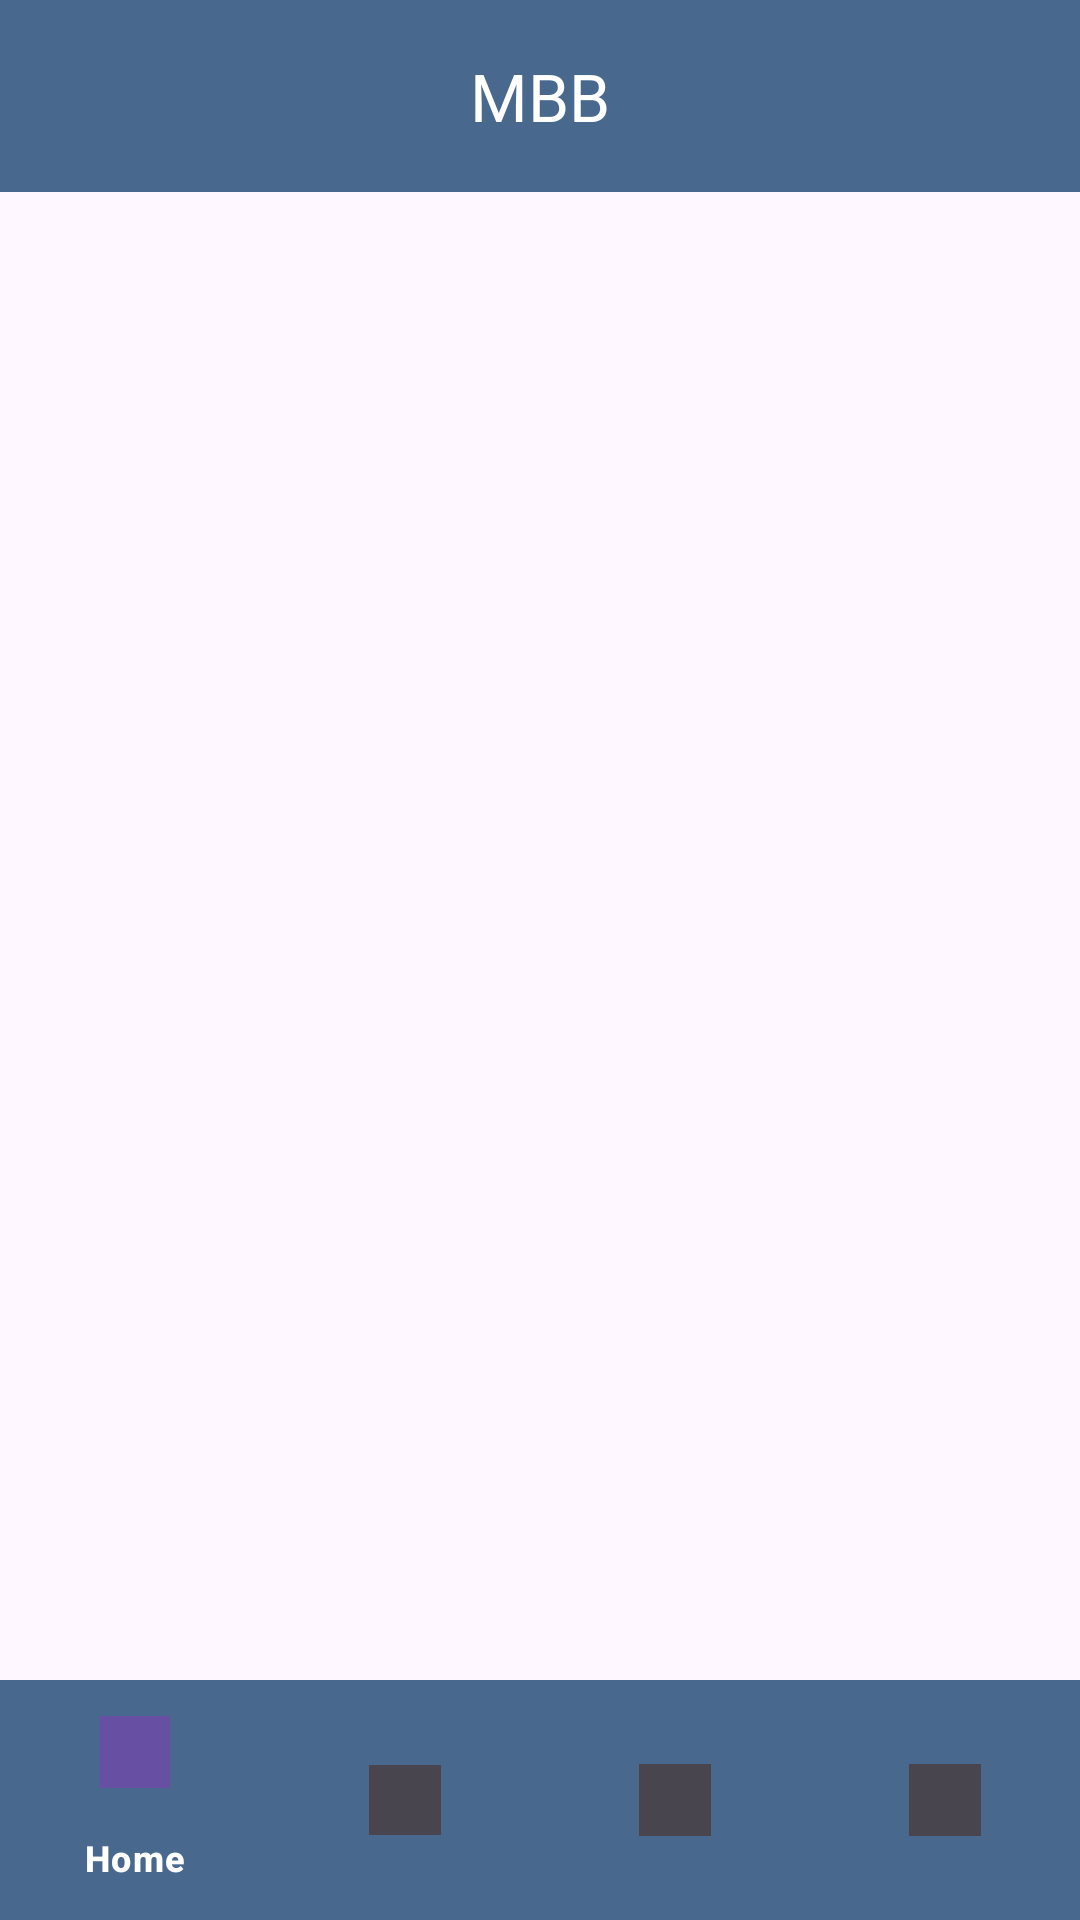

Write the Android layout XML for this screen, with the resource values it uses.
<!-- AndroidManifest.xml: application theme Theme.MyBudgetBuddySummative -->
<!-- res/layout/activity_main.xml -->
<androidx.constraintlayout.widget.ConstraintLayout
    xmlns:android="http://schemas.android.com/apk/res/android"
    xmlns:app="http://schemas.android.com/apk/res-auto"
    android:layout_width="match_parent"
    android:layout_height="match_parent">

    <com.google.android.material.appbar.MaterialToolbar
        android:id="@+id/topAppBar"
        android:layout_width="0dp"
        android:layout_height="?attr/actionBarSize"
        android:background="@color/buddydarkblue"
        app:title="MBB"
        app:titleCentered="true"
        app:titleTextColor="@color/white"
        app:layout_constraintTop_toTopOf="parent"
        app:layout_constraintStart_toStartOf="parent"
        app:layout_constraintEnd_toEndOf="parent"/>

    <FrameLayout
        android:id="@+id/fragment_container"
        android:layout_width="0dp"
        android:layout_height="0dp"
        app:layout_constraintTop_toBottomOf="@id/topAppBar"
        app:layout_constraintBottom_toTopOf="@id/bottom_navigation"
        app:layout_constraintStart_toStartOf="parent"
        app:layout_constraintEnd_toEndOf="parent"/>

    <com.google.android.material.bottomnavigation.BottomNavigationView
        android:id="@+id/bottom_navigation"
        android:layout_width="0dp"
        android:layout_height="wrap_content"
        android:background="@color/buddydarkblue"
        app:itemTextColor="@color/white"
        app:menu="@menu/bottom_nav_menu"
        app:itemActiveIndicatorStyle="@null"
        app:itemIconTint="@null"
        app:layout_constraintBottom_toBottomOf="parent"
        app:layout_constraintStart_toStartOf="parent"
        app:layout_constraintEnd_toEndOf="parent"/>
</androidx.constraintlayout.widget.ConstraintLayout>
<!-- resources referenced by this layout -->
<resources>
  <color name="buddydarkblue">#49688D</color>
  <color name="white">#FFFFFFFF</color>
  <style name="Theme.MyBudgetBuddySummative" parent="Base.Theme.MyBudgetBuddySummative" />
  <style name="Base.Theme.MyBudgetBuddySummative" parent="Theme.Material3.DayNight.NoActionBar">
          
          
      </style>
</resources>
